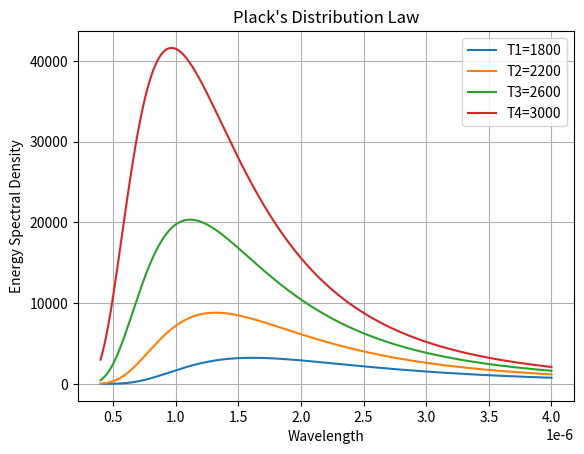

This chart was generated by the following Python code:
# importing modules
import matplotlib.pyplot as plt
import numpy as np

# Physical constants
h=6.62607015*10**(-34)  # Planck's constant
k=1.380649*10**(-23)   # Boltzmann constant
c=3*10**8        # Speed of light in vacuum

p=np.pi
e=np.e
tt=[1800,2200,2600,3000]   #temperature
tt1=[]
tt2=[]

for j in range(len(tt)):
        xi=400*10**(-9)       #wavelength range
        xf=4000*10**(-9)
        n=1001
        xx=np.linspace(xi,xf,n)
        yy=[]
        for i in range(len(xx)):
            y=(8*np.pi*h*c/(xx[i]**5))*(1/(e**((h*c)/(xx[i]*k*tt[j]))-1))
            yy.append(y)
        plt.plot(xx,yy)
        a=np.trapz(yy,xx)
        print("The Stefan's constant for",tt[j],"is",a/(tt[j]**4))
plt.legend(["T1=1800","T2=2200",
"T3=2600","T4=3000"],loc="upper right")
plt.xlabel('Wavelength')
plt.ylabel('Energy Spectral Density')
plt.title("Plack's Distribution Law")
plt.grid()
plt.show()
